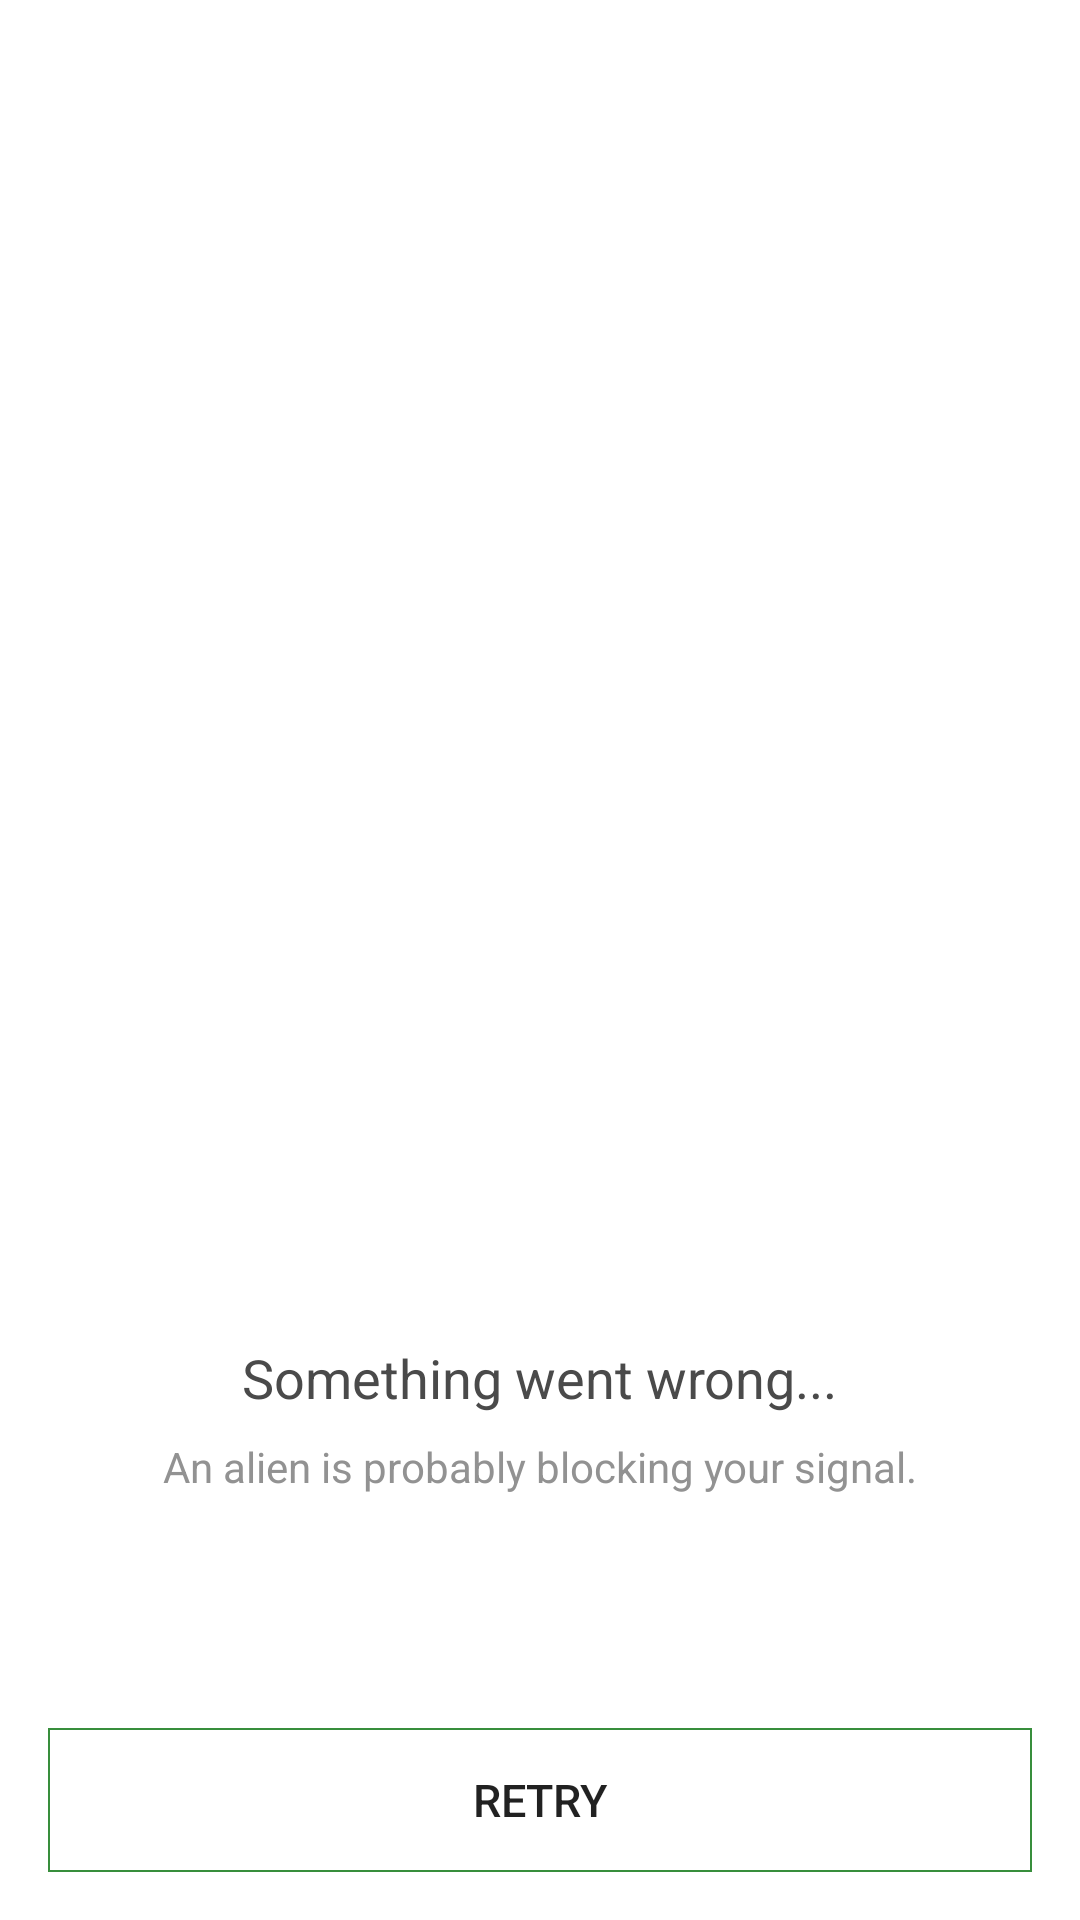

Here is an Android app screen rendered from its layout file. Give the layout XML and the strings, colors and styles it references.
<!-- AndroidManifest.xml: application theme AppTheme -->
<!-- res/layout/fail_fragment.xml -->
<?xml version="1.0" encoding="utf-8"?>
<androidx.constraintlayout.widget.ConstraintLayout
    xmlns:android="http://schemas.android.com/apk/res/android"
    xmlns:app="http://schemas.android.com/apk/res-auto"
    xmlns:tools="http://schemas.android.com/tools"
    android:layout_width="match_parent"
    android:layout_height="match_parent">

    <TextView
        android:id="@+id/textView"
        android:layout_width="274dp"
        android:layout_height="270dp"
        android:background="@drawable/nointernet_connection"
        app:layout_constraintBottom_toTopOf="@+id/button"
        app:layout_constraintEnd_toEndOf="parent"
        app:layout_constraintStart_toStartOf="parent"
        app:layout_constraintTop_toTopOf="parent" />

    <TextView
        android:id="@+id/textView2"
        android:layout_width="wrap_content"
        android:layout_height="wrap_content"
        android:layout_marginTop="24dp"
        android:text="@string/wrong"
        android:textColor="@color/colorblack"
        android:textSize="18dp"
        app:layout_constraintEnd_toEndOf="@+id/textView"
        app:layout_constraintStart_toStartOf="@+id/textView"
        app:layout_constraintTop_toBottomOf="@+id/textView" />

    <TextView
        android:layout_width="wrap_content"
        android:layout_height="wrap_content"
        android:text="@string/alien"
        android:textColor="@color/colorwhile"
        android:layout_marginTop="8dp"
        app:layout_constraintEnd_toEndOf="parent"
        app:layout_constraintStart_toStartOf="parent"
        app:layout_constraintTop_toBottomOf="@+id/textView2" />
    <Button
        android:id="@+id/button"
        android:layout_width="328dp"
        android:layout_height="48dp"
        android:layout_marginStart="16dp"
        android:layout_marginEnd="16dp"
        android:layout_marginBottom="16dp"
        android:background="@drawable/shape_button"
        android:gravity="center"
        android:textSize="15dp"
        android:text="@string/RETRY"
        app:layout_constraintBottom_toBottomOf="parent"
        app:layout_constraintEnd_toEndOf="parent"
        app:layout_constraintStart_toStartOf="parent" />
</androidx.constraintlayout.widget.ConstraintLayout>
<!-- resources referenced by this layout -->
<resources>
  <color name="colorblack">#4A4A4A</color>
  <color name="colorwhile">#929292</color>
  <!-- drawable shape_button (drawable) -->
  <?xml version="1.0" encoding="utf-8"?>
  <shape xmlns:android="http://schemas.android.com/apk/res/android"
      android:shape="rectangle">
      
      
      
      
      <stroke android:width="2px" android:color="#388e3c" />
  </shape>
  <string name="RETRY">RETRY</string>
  <string name="alien">An alien is probably blocking your signal.</string>
  <string name="wrong">Something went wrong...</string>
</resources>
